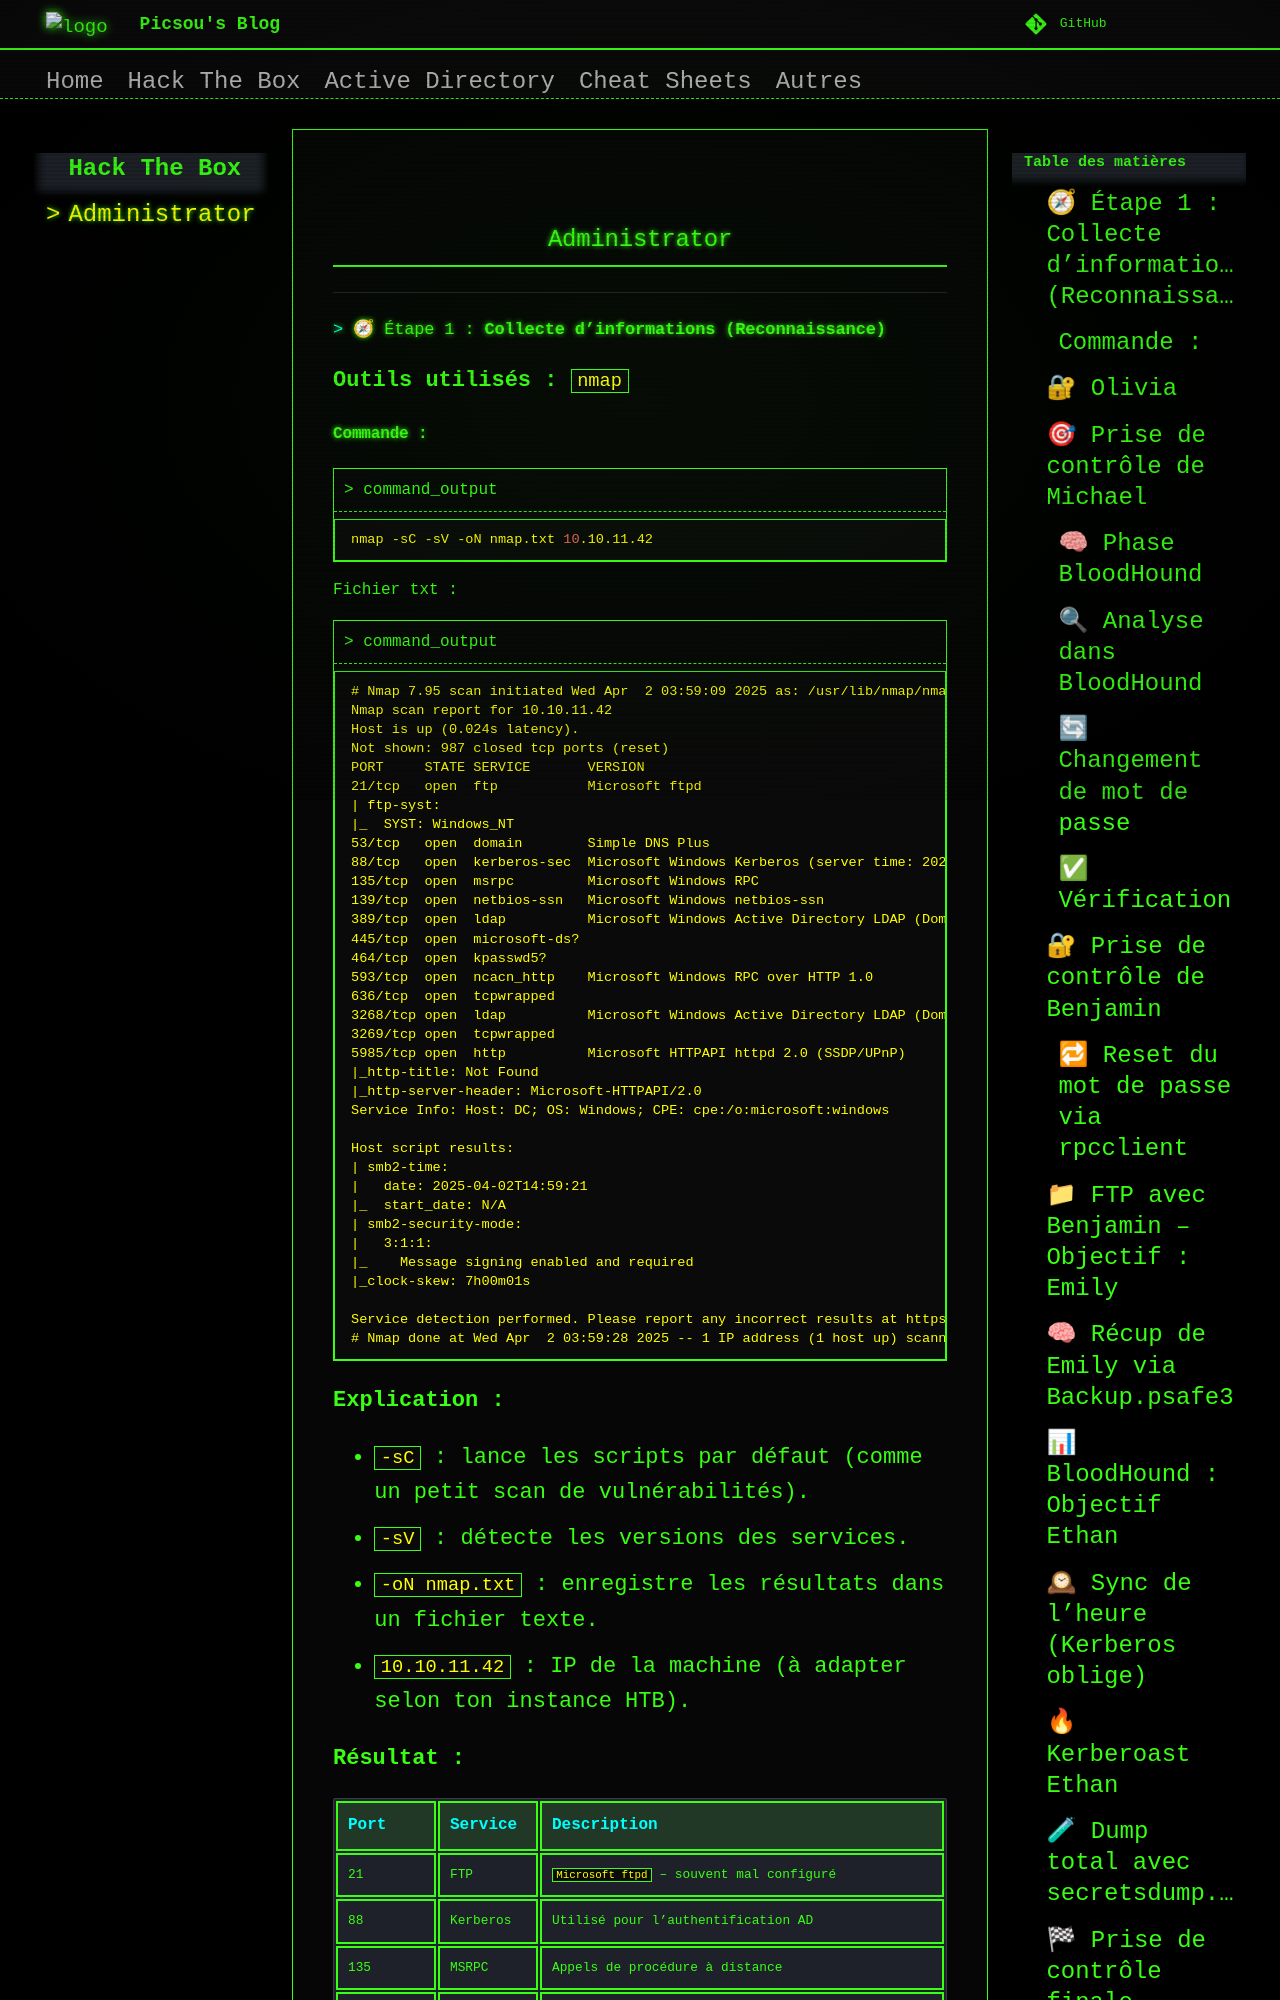

repository: Theocyg/Blog · page: Hack The Box/Administrator/index.html · generator: mkdocs


---

### 🧭 Étape 1 : **Collecte d’informations (Reconnaissance)**

**Outils utilisés :** `nmap`

#### Commande :

```bash
nmap -sC -sV -oN nmap.txt 10.10.11.42
```
Fichier txt :
```
# Nmap 7.95 scan initiated Wed Apr  2 03:59:09 2025 as: /usr/lib/nmap/nmap -sC -sV -oN nmap.txt 10.10.11.42
Nmap scan report for 10.10.11.42
Host is up (0.024s latency).
Not shown: 987 closed tcp ports (reset)
PORT     STATE SERVICE       VERSION
21/tcp   open  ftp           Microsoft ftpd
| ftp-syst: 
|_  SYST: Windows_NT
53/tcp   open  domain        Simple DNS Plus
88/tcp   open  kerberos-sec  Microsoft Windows Kerberos (server time: 2025-04-02 14:59:18Z)
135/tcp  open  msrpc         Microsoft Windows RPC
139/tcp  open  netbios-ssn   Microsoft Windows netbios-ssn
389/tcp  open  ldap          Microsoft Windows Active Directory LDAP (Domain: administrator.htb0., Site: Default-First-Site-Name)
445/tcp  open  microsoft-ds?
464/tcp  open  kpasswd5?
593/tcp  open  ncacn_http    Microsoft Windows RPC over HTTP 1.0
636/tcp  open  tcpwrapped
3268/tcp open  ldap          Microsoft Windows Active Directory LDAP (Domain: administrator.htb0., Site: Default-First-Site-Name)
3269/tcp open  tcpwrapped
5985/tcp open  http          Microsoft HTTPAPI httpd 2.0 (SSDP/UPnP)
|_http-title: Not Found
|_http-server-header: Microsoft-HTTPAPI/2.0
Service Info: Host: DC; OS: Windows; CPE: cpe:/o:microsoft:windows
